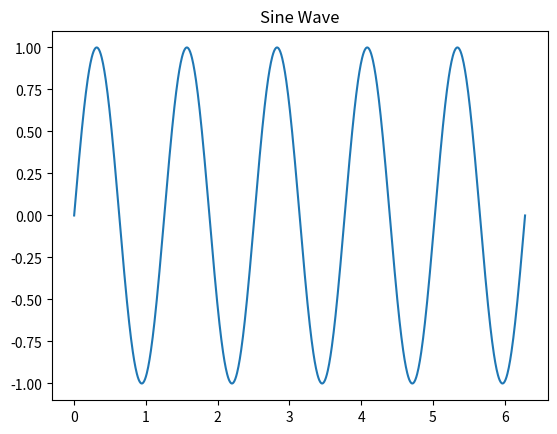

Reproduce this figure in Python.
# func_py_calculate_sine_wave.py
import matplotlib.pyplot as plt
import numpy as np

def func_py_calculate_sine_wave(amplitude, frequency, points):
    t = np.linspace(0, 2 * np.pi, points)
    y = amplitude * np.sin(frequency * t)
    plt.plot(t, y)
    plt.title("Sine Wave")
    plt.show()

func_py_calculate_sine_wave(1, 5, 1000)
